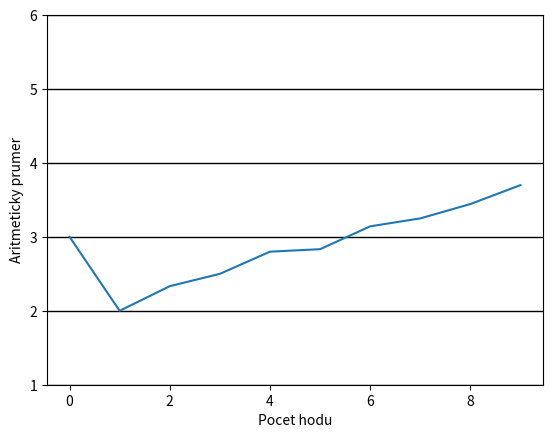

Here is the Python script that generated this plot:
import numpy as np
from matplotlib import pyplot as plt

n = 10   # pocet hodu
hody = np.random.randint(1, 7, n)    # pole jednotlivych hodu 6-stennou kostkou
prumer = []    # pripravime pole pro aritmeticky prumer po i-tem hodu

for i in range(n):
    prumer.append(hody[:i+1].mean())    # pocitani prumeru po kazdem hodu
   
fig, ax = plt.subplots()
plt.pause(0.1)
ax.set_ylim(1,6)
ax.set_ylabel("Aritmeticky prumer")
ax.set_xlabel("Pocet hodu")
ax.grid(color='black', linestyle='-', linewidth=1, axis='y')

#ax.set_xscale('log')
#ax.text(10,4.5,prumer[9])
#ax.text(100,4.5,prumer[99])
#ax.text(1000,4.5,prumer[999])
#ax.text(10000,4.5,prumer[9999])
#ax.text(100000,4.5,prumer[99999])

plt.plot(prumer)
plt.show()
